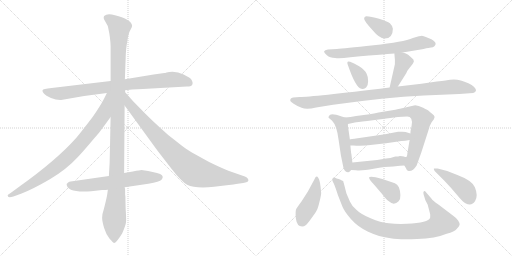
t = 0.00 s
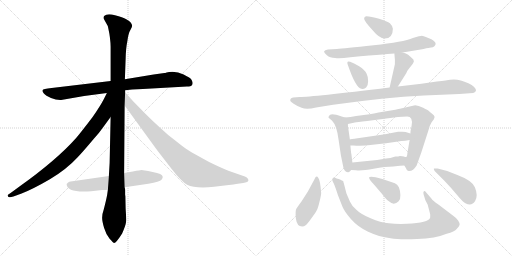
t = 2.78 s
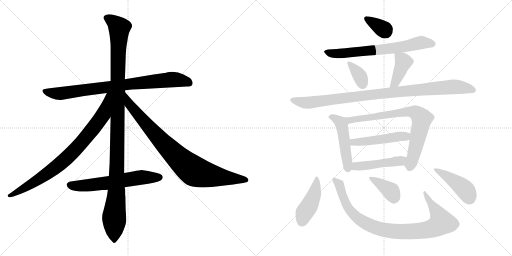
t = 5.56 s
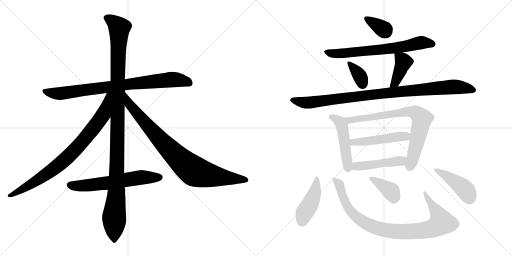
t = 8.34 s
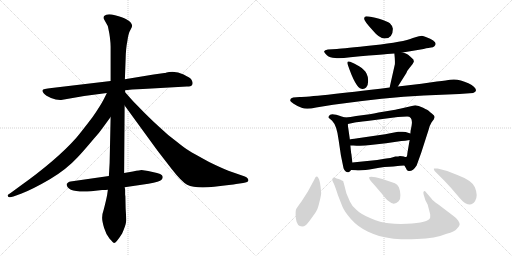
t = 11.11 s
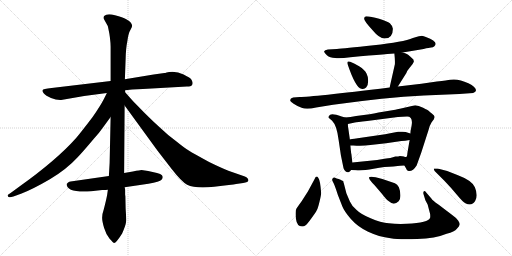
t = 13.89 s

The animated SVG that drew these frames (rendered in a browser with its animation timeline set to each time). Animation: 18 CSS @keyframes rules; one cycle of 13.89 s.

<svg version="1.1" viewBox="0 0 2048 1024" xmlns="http://www.w3.org/2000/svg">
  <g stroke="lightgray" stroke-dasharray="1,1" stroke-width="1" transform="scale(4, 4)">
    <line x1="0" y1="0" x2="256" y2="256"></line>
    <line x1="256" y1="0" x2="0" y2="256"></line>
    <line x1="128" y1="0" x2="128" y2="256"></line>
    <line x1="0" y1="128" x2="256" y2="128"></line>
    <line x1="256" y1="0" x2="512" y2="256"></line>
    <line x1="512" y1="0" x2="256" y2="256"></line>
    <line x1="384" y1="0" x2="384" y2="256"></line>
    <line x1="256" y1="128" x2="512" y2="128"></line>
  </g>
<g transform="scale(1, -1) translate(0, -850)">
   <style type="text/css">
    @keyframes keyframes0 {
      from {
       stroke: black;
       stroke-dashoffset: 844;
       stroke-width: 128;
       }
       73% {
       animation-timing-function: step-end;
       stroke: black;
       stroke-dashoffset: 0;
       stroke-width: 128;
       }
       to {
       stroke: black;
       stroke-width: 1024;
       }
       }
       #make-me-a-hanzi-animation-0 {
         animation: keyframes0 0.936849s both;
         animation-delay: 0.000000s;
         animation-timing-function: linear;
       }
    @keyframes keyframes1 {
      from {
       stroke: black;
       stroke-dashoffset: 1176;
       stroke-width: 128;
       }
       79% {
       animation-timing-function: step-end;
       stroke: black;
       stroke-dashoffset: 0;
       stroke-width: 128;
       }
       to {
       stroke: black;
       stroke-width: 1024;
       }
       }
       #make-me-a-hanzi-animation-1 {
         animation: keyframes1 1.207031s both;
         animation-delay: 0.936849s;
         animation-timing-function: linear;
       }
    @keyframes keyframes2 {
      from {
       stroke: black;
       stroke-dashoffset: 844;
       stroke-width: 128;
       }
       73% {
       animation-timing-function: step-end;
       stroke: black;
       stroke-dashoffset: 0;
       stroke-width: 128;
       }
       to {
       stroke: black;
       stroke-width: 1024;
       }
       }
       #make-me-a-hanzi-animation-2 {
         animation: keyframes2 0.936849s both;
         animation-delay: 2.143880s;
         animation-timing-function: linear;
       }
    @keyframes keyframes3 {
      from {
       stroke: black;
       stroke-dashoffset: 885;
       stroke-width: 128;
       }
       74% {
       animation-timing-function: step-end;
       stroke: black;
       stroke-dashoffset: 0;
       stroke-width: 128;
       }
       to {
       stroke: black;
       stroke-width: 1024;
       }
       }
       #make-me-a-hanzi-animation-3 {
         animation: keyframes3 0.970215s both;
         animation-delay: 3.080729s;
         animation-timing-function: linear;
       }
    @keyframes keyframes4 {
      from {
       stroke: black;
       stroke-dashoffset: 622;
       stroke-width: 128;
       }
       67% {
       animation-timing-function: step-end;
       stroke: black;
       stroke-dashoffset: 0;
       stroke-width: 128;
       }
       to {
       stroke: black;
       stroke-width: 1024;
       }
       }
       #make-me-a-hanzi-animation-4 {
         animation: keyframes4 0.756185s both;
         animation-delay: 4.050944s;
         animation-timing-function: linear;
       }
    @keyframes keyframes5 {
      from {
       stroke: black;
       stroke-dashoffset: 348;
       stroke-width: 128;
       }
       53% {
       animation-timing-function: step-end;
       stroke: black;
       stroke-dashoffset: 0;
       stroke-width: 128;
       }
       to {
       stroke: black;
       stroke-width: 1024;
       }
       }
       #make-me-a-hanzi-animation-5 {
         animation: keyframes5 0.533203s both;
         animation-delay: 4.807129s;
         animation-timing-function: linear;
       }
    @keyframes keyframes6 {
      from {
       stroke: black;
       stroke-dashoffset: 689;
       stroke-width: 128;
       }
       69% {
       animation-timing-function: step-end;
       stroke: black;
       stroke-dashoffset: 0;
       stroke-width: 128;
       }
       to {
       stroke: black;
       stroke-width: 1024;
       }
       }
       #make-me-a-hanzi-animation-6 {
         animation: keyframes6 0.810710s both;
         animation-delay: 5.340332s;
         animation-timing-function: linear;
       }
    @keyframes keyframes7 {
      from {
       stroke: black;
       stroke-dashoffset: 351;
       stroke-width: 128;
       }
       53% {
       animation-timing-function: step-end;
       stroke: black;
       stroke-dashoffset: 0;
       stroke-width: 128;
       }
       to {
       stroke: black;
       stroke-width: 1024;
       }
       }
       #make-me-a-hanzi-animation-7 {
         animation: keyframes7 0.535645s both;
         animation-delay: 6.151042s;
         animation-timing-function: linear;
       }
    @keyframes keyframes8 {
      from {
       stroke: black;
       stroke-dashoffset: 404;
       stroke-width: 128;
       }
       57% {
       animation-timing-function: step-end;
       stroke: black;
       stroke-dashoffset: 0;
       stroke-width: 128;
       }
       to {
       stroke: black;
       stroke-width: 1024;
       }
       }
       #make-me-a-hanzi-animation-8 {
         animation: keyframes8 0.578776s both;
         animation-delay: 6.686687s;
         animation-timing-function: linear;
       }
    @keyframes keyframes9 {
      from {
       stroke: black;
       stroke-dashoffset: 984;
       stroke-width: 128;
       }
       76% {
       animation-timing-function: step-end;
       stroke: black;
       stroke-dashoffset: 0;
       stroke-width: 128;
       }
       to {
       stroke: black;
       stroke-width: 1024;
       }
       }
       #make-me-a-hanzi-animation-9 {
         animation: keyframes9 1.050781s both;
         animation-delay: 7.265463s;
         animation-timing-function: linear;
       }
    @keyframes keyframes10 {
      from {
       stroke: black;
       stroke-dashoffset: 489;
       stroke-width: 128;
       }
       61% {
       animation-timing-function: step-end;
       stroke: black;
       stroke-dashoffset: 0;
       stroke-width: 128;
       }
       to {
       stroke: black;
       stroke-width: 1024;
       }
       }
       #make-me-a-hanzi-animation-10 {
         animation: keyframes10 0.647949s both;
         animation-delay: 8.316244s;
         animation-timing-function: linear;
       }
    @keyframes keyframes11 {
      from {
       stroke: black;
       stroke-dashoffset: 770;
       stroke-width: 128;
       }
       71% {
       animation-timing-function: step-end;
       stroke: black;
       stroke-dashoffset: 0;
       stroke-width: 128;
       }
       to {
       stroke: black;
       stroke-width: 1024;
       }
       }
       #make-me-a-hanzi-animation-11 {
         animation: keyframes11 0.876628s both;
         animation-delay: 8.964193s;
         animation-timing-function: linear;
       }
    @keyframes keyframes12 {
      from {
       stroke: black;
       stroke-dashoffset: 489;
       stroke-width: 128;
       }
       61% {
       animation-timing-function: step-end;
       stroke: black;
       stroke-dashoffset: 0;
       stroke-width: 128;
       }
       to {
       stroke: black;
       stroke-width: 1024;
       }
       }
       #make-me-a-hanzi-animation-12 {
         animation: keyframes12 0.647949s both;
         animation-delay: 9.840821s;
         animation-timing-function: linear;
       }
    @keyframes keyframes13 {
      from {
       stroke: black;
       stroke-dashoffset: 471;
       stroke-width: 128;
       }
       61% {
       animation-timing-function: step-end;
       stroke: black;
       stroke-dashoffset: 0;
       stroke-width: 128;
       }
       to {
       stroke: black;
       stroke-width: 1024;
       }
       }
       #make-me-a-hanzi-animation-13 {
         animation: keyframes13 0.633301s both;
         animation-delay: 10.488770s;
         animation-timing-function: linear;
       }
    @keyframes keyframes14 {
      from {
       stroke: black;
       stroke-dashoffset: 434;
       stroke-width: 128;
       }
       59% {
       animation-timing-function: step-end;
       stroke: black;
       stroke-dashoffset: 0;
       stroke-width: 128;
       }
       to {
       stroke: black;
       stroke-width: 1024;
       }
       }
       #make-me-a-hanzi-animation-14 {
         animation: keyframes14 0.603190s both;
         animation-delay: 11.122071s;
         animation-timing-function: linear;
       }
    @keyframes keyframes15 {
      from {
       stroke: black;
       stroke-dashoffset: 928;
       stroke-width: 128;
       }
       75% {
       animation-timing-function: step-end;
       stroke: black;
       stroke-dashoffset: 0;
       stroke-width: 128;
       }
       to {
       stroke: black;
       stroke-width: 1024;
       }
       }
       #make-me-a-hanzi-animation-15 {
         animation: keyframes15 1.005208s both;
         animation-delay: 11.725261s;
         animation-timing-function: linear;
       }
    @keyframes keyframes16 {
      from {
       stroke: black;
       stroke-dashoffset: 373;
       stroke-width: 128;
       }
       55% {
       animation-timing-function: step-end;
       stroke: black;
       stroke-dashoffset: 0;
       stroke-width: 128;
       }
       to {
       stroke: black;
       stroke-width: 1024;
       }
       }
       #make-me-a-hanzi-animation-16 {
         animation: keyframes16 0.553548s both;
         animation-delay: 12.730469s;
         animation-timing-function: linear;
       }
    @keyframes keyframes17 {
      from {
       stroke: black;
       stroke-dashoffset: 439;
       stroke-width: 128;
       }
       59% {
       animation-timing-function: step-end;
       stroke: black;
       stroke-dashoffset: 0;
       stroke-width: 128;
       }
       to {
       stroke: black;
       stroke-width: 1024;
       }
       }
       #make-me-a-hanzi-animation-17 {
         animation: keyframes17 0.607259s both;
         animation-delay: 13.284017s;
         animation-timing-function: linear;
       }
</style>
<path d="M 747.5 504.0 Q 764.5 504.0 767.5 509.0 Q 770.5 514.0 770.5 518.5 Q 770.5 523.0 766.5 530.5 Q 762.5 538.0 734.5 552.0 Q 706.5 566.0 676.5 562.0 L 666.5 560.0 Q 660.5 558.0 657.5 558.0 L 614.5 552.0 L 499.5 533.0 L 442.5 526.0 L 206.5 498.0 Q 171.5 494.0 170.0 489.5 Q 168.5 485.0 175.5 476.5 Q 182.5 468.0 204.0 458.5 Q 225.5 449.0 244.5 450.0 L 336.5 466.0 L 427.5 478.0 L 500.5 489.0 L 528.5 492.0 L 571.5 494.0 L 747.5 504.0 Z" fill="lightgray"></path> 
<path d="M 499.5 533.0 L 502.5 614.0 Q 503.5 658.0 509.5 686.0 Q 513.5 717.0 521.0 729.5 Q 528.5 742.0 528.5 747.0 Q 528.5 752.0 523.5 759.5 Q 518.5 767.0 505.0 773.5 Q 491.5 780.0 460.0 789.0 Q 428.5 798.0 416.5 786.0 Q 413.5 782.0 415.5 774.0 L 425.5 756.0 Q 431.5 747.0 432.5 740.0 L 437.5 715.0 L 439.5 701.0 Q 442.5 676.0 442.5 664.0 L 442.5 526.0 L 442.5 382.0 L 438.5 198.0 L 435.5 146.0 L 431.5 91.0 L 428.5 70.0 Q 424.5 49.0 415.5 14.0 Q 408.5 -6.0 408.5 -20.5 Q 408.5 -35.0 416.5 -61.5 Q 424.5 -88.0 438.5 -105.0 Q 453.5 -122.0 456.5 -122.0 Q 464.5 -122.0 488.5 -84.0 Q 502.5 -51.0 504.0 -38.5 Q 505.5 -26.0 502.5 16.0 L 501.5 65.0 L 500.5 71.0 L 500.5 90.0 Q 500.5 95.0 498.5 101.0 L 496.5 158.0 L 498.5 428.0 L 500.5 481.0 L 500.5 489.0 L 499.5 533.0 Z" fill="lightgray"></path> 
<path d="M 427.5 478.0 L 414.5 452.0 Q 400.5 425.0 370.5 382.0 Q 322.5 319.0 304.5 298.0 Q 225.5 209.0 76.5 103.0 L 46.5 81.0 Q 30.5 71.0 30.5 68.0 Q 30.5 56.0 53.5 64.0 L 86.5 76.0 Q 132.5 94.0 199.5 133.0 Q 265.5 172.0 311.5 222.0 Q 332.5 244.0 374.5 294.0 Q 397.5 319.0 412.5 341.0 L 442.5 382.0 C 523.5 493.0 440.5 505.0 427.5 478.0 Z" fill="lightgray"></path> 
<path d="M 498.5 428.0 L 629.5 248.0 L 687.5 173.0 Q 726.5 123.0 748.5 111.0 Q 781.5 95.0 856.5 103.0 Q 930.5 111.0 944.5 114.0 L 972.5 118.0 Q 993.5 121.0 993.5 128.0 Q 993.5 138.0 979.5 144.0 L 913.5 167.0 Q 881.5 180.0 836.5 202.0 Q 772.5 237.0 756.5 247.0 Q 740.5 256.0 703.5 286.0 Q 669.5 311.0 639.5 340.0 Q 612.5 364.0 579.5 397.0 L 532.5 445.0 L 500.5 481.0 C 480.5 503.0 480.5 452.0 498.5 428.0 Z" fill="lightgray"></path> 
<path d="M 435.5 146.0 L 282.5 124.0 Q 277.5 124.0 272.5 120.0 Q 267.5 116.0 266.5 114.0 Q 266.5 78.0 364.5 85.0 L 408.5 90.0 Q 424.5 90.0 431.5 91.0 L 498.5 101.0 L 593.5 115.0 Q 639.5 124.0 646.0 131.0 Q 652.5 138.0 650.5 144.0 Q 650.5 155.0 610.5 162.5 Q 570.5 170.0 566.0 170.0 Q 561.5 170.0 531.5 164.0 L 496.5 158.0 L 435.5 146.0 Z" fill="lightgray"></path> 
<path d="M 1464.5 785.0 Q 1456.5 784.0 1456.5 775.0 Q 1456.5 766.0 1490.5 729.0 Q 1517.5 696.0 1538.5 696.0 Q 1571.5 696.0 1571.5 735.0 Q 1571.5 745.0 1559.5 757.0 Q 1549.5 765.0 1516.5 775.0 Q 1483.5 785.0 1464.5 785.0 Z" fill="lightgray"></path> 
<path d="M 1610.5 640.0 L 1694.5 654.0 Q 1717.5 660.0 1724.5 660.0 Q 1732.5 660.0 1737.5 665.0 Q 1756.5 683.0 1703.5 702.0 Q 1694.5 706.0 1687.5 707.0 Q 1681.5 707.0 1651.5 698.0 Q 1614.5 682.0 1494.5 669.0 Q 1374.5 656.0 1347.5 654.0 L 1311.5 652.0 Q 1298.5 650.0 1296.5 645.0 Q 1295.5 640.0 1307.5 629.0 Q 1319.5 618.0 1340.5 618.0 Q 1358.5 615.0 1401.5 621.0 Q 1570.5 636.0 1577.5 636.0 L 1610.5 640.0 Z" fill="lightgray"></path> 
<path d="M 1400.5 603.0 Q 1384.5 609.0 1391.5 590.0 Q 1422.5 499.0 1445.5 495.0 Q 1457.5 492.0 1464.5 500.0 Q 1472.5 508.0 1472.5 525.0 Q 1473.5 541.0 1466.5 555.0 Q 1459.5 571.0 1436.5 585.0 Q 1414.5 598.0 1400.5 603.0 Z" fill="lightgray"></path> 
<path d="M 1591.5 504.0 L 1625.5 558.0 Q 1627.5 566.0 1638.5 579.0 L 1650.5 594.0 Q 1655.5 603.0 1655.5 604.0 L 1653.5 612.0 Q 1640.5 625.0 1632.5 631.0 Q 1625.5 636.0 1610.5 640.0 C 1581.5 648.0 1576.5 650.0 1577.5 636.0 Q 1580.5 609.0 1579.5 593.0 L 1558.5 500.0 C 1551.5 471.0 1575.5 479.0 1591.5 504.0 Z" fill="lightgray"></path> 
<path d="M 1198.5 462.0 L 1172.5 460.0 Q 1158.5 457.0 1161.5 446.0 Q 1162.5 443.0 1174.5 435.0 Q 1187.5 426.0 1206.5 419.0 Q 1225.5 411.0 1264.5 420.0 L 1332.5 431.0 Q 1539.5 460.0 1695.5 468.0 L 1837.5 474.0 L 1892.5 478.0 Q 1913.5 486.0 1896.5 502.0 Q 1888.5 510.0 1873.5 517.0 Q 1832.5 537.0 1800.5 531.0 Q 1790.5 529.0 1747.5 524.0 L 1685.5 515.0 L 1591.5 504.0 L 1558.5 500.0 Q 1245.5 462.0 1198.5 462.0 Z" fill="lightgray"></path> 
<path d="M 1380.5 380.0 L 1366.5 384.0 Q 1321.5 401.0 1316.5 387.0 Q 1312.5 382.0 1314.5 379.0 L 1328.5 367.0 Q 1347.5 348.0 1354.5 290.0 L 1363.5 229.0 L 1371.5 190.0 Q 1375.5 159.0 1393.5 161.0 Q 1399.5 162.0 1404.5 170.0 C 1411.5 179.0 1411.5 179.0 1409.5 200.0 L 1405.5 234.0 Q 1404.5 235.0 1401.5 268.0 L 1399.5 292.0 L 1393.5 334.0 Q 1391.5 342.0 1391.5 354.0 C 1390.5 377.0 1390.5 377.0 1380.5 380.0 Z" fill="lightgray"></path> 
<path d="M 1478.5 393.0 L 1424.5 386.0 Q 1401.5 381.0 1380.5 380.0 C 1350.5 377.0 1362.5 348.0 1391.5 354.0 L 1419.5 360.0 Q 1426.5 362.0 1468.5 366.0 L 1591.5 382.0 L 1628.5 384.0 Q 1652.5 384.0 1646.5 348.0 L 1643.5 332.0 Q 1642.5 332.0 1641.5 316.0 L 1638.5 290.0 L 1629.5 237.0 Q 1628.5 222.0 1624.5 222.0 C 1615.5 194.0 1614.5 193.0 1617.5 188.0 L 1624.5 176.0 Q 1626.5 167.0 1634.5 166.0 Q 1651.5 164.0 1666.5 188.0 L 1684.5 238.0 L 1713.5 328.0 Q 1719.5 351.0 1726.5 361.0 L 1735.5 373.0 L 1738.5 382.0 Q 1738.5 388.0 1728.5 395.0 Q 1719.5 402.0 1715.5 406.0 Q 1712.5 409.0 1692.5 419.0 Q 1673.5 429.0 1660.5 429.0 L 1599.5 415.0 Q 1593.5 413.0 1538.5 404.0 Q 1483.5 394.0 1478.5 393.0 Z" fill="lightgray"></path> 
<path d="M 1641.5 316.0 L 1622.5 322.0 Q 1612.5 324.0 1603.5 323.0 L 1592.5 323.0 Q 1587.5 323.0 1581.5 321.0 L 1540.5 313.0 L 1430.5 297.0 Q 1401.5 293.0 1399.5 292.0 C 1370.5 286.0 1371.5 268.0 1401.5 268.0 L 1413.5 268.0 Q 1448.5 265.0 1481.5 270.0 L 1544.5 277.0 L 1605.5 286.0 Q 1619.5 286.0 1638.5 290.0 C 1667.5 296.0 1670.5 307.0 1641.5 316.0 Z" fill="lightgray"></path> 
<path d="M 1404.5 170.0 L 1423.5 169.0 Q 1447.5 166.0 1494.5 175.0 Q 1541.5 184.0 1573.5 184.0 L 1590.5 186.0 Q 1596.5 188.0 1617.5 188.0 C 1647.5 188.0 1654.5 217.0 1624.5 222.0 Q 1622.5 221.0 1615.5 224.0 Q 1609.5 226.0 1599.5 226.0 Q 1594.5 224.0 1581.5 224.0 Q 1559.5 217.0 1544.5 216.0 L 1508.5 210.0 L 1409.5 200.0 C 1379.5 197.0 1374.5 172.0 1404.5 170.0 Z" fill="lightgray"></path> 
<path d="M 1273.5 138.0 Q 1265.5 151.0 1258.5 134.0 L 1231.5 84.0 L 1206.5 45.0 Q 1190.5 23.0 1185.5 15.0 Q 1180.5 7.0 1183.5 -24.0 Q 1187.5 -56.0 1208.5 -56.0 Q 1216.5 -56.0 1222.5 -51.0 Q 1228.5 -47.0 1246.5 -22.0 Q 1264.5 3.0 1267.5 10.0 Q 1271.5 16.0 1278.5 45.0 Q 1285.5 73.0 1284.5 80.0 Q 1280.5 130.0 1273.5 138.0 Z" fill="lightgray"></path> 
<path d="M 1725.5 56.0 L 1706.5 78.0 Q 1699.5 89.0 1695.5 85.0 Q 1691.5 80.0 1694.5 72.0 L 1701.5 49.0 L 1710.5 32.0 L 1720.5 -6.0 Q 1721.5 -17.0 1720.5 -21.0 Q 1714.5 -41.0 1627.5 -45.0 Q 1588.5 -47.0 1555.5 -43.0 Q 1522.5 -40.0 1482.5 -23.0 Q 1443.5 -7.0 1426.5 10.0 Q 1406.5 27.0 1399.5 44.0 L 1385.5 77.0 L 1375.5 116.0 Q 1373.5 121.0 1373.5 124.0 Q 1373.5 126.0 1367.5 128.0 Q 1363.5 132.0 1354.5 134.0 Q 1346.5 136.0 1338.5 140.0 Q 1332.5 141.0 1330.5 136.0 Q 1326.5 131.0 1331.5 123.0 Q 1337.5 114.0 1351.5 70.0 L 1369.5 24.0 Q 1377.5 4.0 1403.5 -26.0 Q 1430.5 -57.0 1472.5 -77.0 Q 1515.5 -97.0 1562.5 -103.0 Q 1595.5 -109.0 1668.5 -106.0 Q 1741.5 -104.0 1786.5 -85.0 Q 1818.5 -77.0 1827.5 -65.0 Q 1837.5 -55.0 1838.5 -49.0 Q 1840.5 -44.0 1832.5 -32.0 Q 1824.5 -21.0 1807.5 -9.0 L 1753.5 32.0 Q 1730.5 48.0 1725.5 56.0 Z" fill="lightgray"></path> 
<path d="M 1497.5 110.0 L 1527.5 75.0 Q 1545.5 51.0 1555.5 45.0 Q 1575.5 26.0 1594.5 45.0 Q 1602.5 53.0 1601.5 70.0 Q 1601.5 86.0 1595.5 101.0 Q 1589.5 113.0 1579.5 117.0 L 1529.5 134.0 L 1502.5 141.0 Q 1480.5 146.0 1476.5 141.0 Q 1473.5 135.0 1497.5 110.0 Z" fill="lightgray"></path> 
<path d="M 1750.5 176.0 L 1735.5 176.0 Q 1734.5 173.0 1738.5 166.0 L 1776.5 128.0 Q 1804.5 99.0 1827.5 71.0 Q 1851.5 42.0 1861.5 37.0 Q 1887.5 24.0 1900.5 46.0 Q 1913.5 67.0 1899.5 101.0 Q 1888.5 128.0 1829.5 150.0 Q 1791.5 168.0 1750.5 176.0 Z" fill="lightgray"></path> 
      <clipPath id="make-me-a-hanzi-clip-0">
      <path d="M 747.5 504.0 Q 764.5 504.0 767.5 509.0 Q 770.5 514.0 770.5 518.5 Q 770.5 523.0 766.5 530.5 Q 762.5 538.0 734.5 552.0 Q 706.5 566.0 676.5 562.0 L 666.5 560.0 Q 660.5 558.0 657.5 558.0 L 614.5 552.0 L 499.5 533.0 L 442.5 526.0 L 206.5 498.0 Q 171.5 494.0 170.0 489.5 Q 168.5 485.0 175.5 476.5 Q 182.5 468.0 204.0 458.5 Q 225.5 449.0 244.5 450.0 L 336.5 466.0 L 427.5 478.0 L 500.5 489.0 L 528.5 492.0 L 571.5 494.0 L 747.5 504.0 Z" fill="lightgray"></path>
      </clipPath>
      <path clip-path="url(#make-me-a-hanzi-clip-0)" d="M 176.5 485.0 L 239.5 476.0 L 685.5 532.0 L 731.5 528.0 L 758.5 517.0 " fill="none" id="make-me-a-hanzi-animation-0" stroke-dasharray="716 1432" stroke-linecap="round"></path>

      <clipPath id="make-me-a-hanzi-clip-1">
      <path d="M 499.5 533.0 L 502.5 614.0 Q 503.5 658.0 509.5 686.0 Q 513.5 717.0 521.0 729.5 Q 528.5 742.0 528.5 747.0 Q 528.5 752.0 523.5 759.5 Q 518.5 767.0 505.0 773.5 Q 491.5 780.0 460.0 789.0 Q 428.5 798.0 416.5 786.0 Q 413.5 782.0 415.5 774.0 L 425.5 756.0 Q 431.5 747.0 432.5 740.0 L 437.5 715.0 L 439.5 701.0 Q 442.5 676.0 442.5 664.0 L 442.5 526.0 L 442.5 382.0 L 438.5 198.0 L 435.5 146.0 L 431.5 91.0 L 428.5 70.0 Q 424.5 49.0 415.5 14.0 Q 408.5 -6.0 408.5 -20.5 Q 408.5 -35.0 416.5 -61.5 Q 424.5 -88.0 438.5 -105.0 Q 453.5 -122.0 456.5 -122.0 Q 464.5 -122.0 488.5 -84.0 Q 502.5 -51.0 504.0 -38.5 Q 505.5 -26.0 502.5 16.0 L 501.5 65.0 L 500.5 71.0 L 500.5 90.0 Q 500.5 95.0 498.5 101.0 L 496.5 158.0 L 498.5 428.0 L 500.5 481.0 L 500.5 489.0 L 499.5 533.0 Z" fill="lightgray"></path>
      </clipPath>
      <path clip-path="url(#make-me-a-hanzi-clip-1)" d="M 427.5 779.0 L 446.5 769.0 L 477.5 738.0 L 465.5 76.0 L 456.5 -14.0 L 456.5 -116.0 " fill="none" id="make-me-a-hanzi-animation-1" stroke-dasharray="1048 2096" stroke-linecap="round"></path>

      <clipPath id="make-me-a-hanzi-clip-2">
      <path d="M 427.5 478.0 L 414.5 452.0 Q 400.5 425.0 370.5 382.0 Q 322.5 319.0 304.5 298.0 Q 225.5 209.0 76.5 103.0 L 46.5 81.0 Q 30.5 71.0 30.5 68.0 Q 30.5 56.0 53.5 64.0 L 86.5 76.0 Q 132.5 94.0 199.5 133.0 Q 265.5 172.0 311.5 222.0 Q 332.5 244.0 374.5 294.0 Q 397.5 319.0 412.5 341.0 L 442.5 382.0 C 523.5 493.0 440.5 505.0 427.5 478.0 Z" fill="lightgray"></path>
      </clipPath>
      <path clip-path="url(#make-me-a-hanzi-clip-2)" d="M 435.5 473.0 L 413.5 392.0 L 334.5 289.0 L 283.5 234.0 L 179.5 148.0 L 36.5 67.0 " fill="none" id="make-me-a-hanzi-animation-2" stroke-dasharray="716 1432" stroke-linecap="round"></path>

      <clipPath id="make-me-a-hanzi-clip-3">
      <path d="M 498.5 428.0 L 629.5 248.0 L 687.5 173.0 Q 726.5 123.0 748.5 111.0 Q 781.5 95.0 856.5 103.0 Q 930.5 111.0 944.5 114.0 L 972.5 118.0 Q 993.5 121.0 993.5 128.0 Q 993.5 138.0 979.5 144.0 L 913.5 167.0 Q 881.5 180.0 836.5 202.0 Q 772.5 237.0 756.5 247.0 Q 740.5 256.0 703.5 286.0 Q 669.5 311.0 639.5 340.0 Q 612.5 364.0 579.5 397.0 L 532.5 445.0 L 500.5 481.0 C 480.5 503.0 480.5 452.0 498.5 428.0 Z" fill="lightgray"></path>
      </clipPath>
      <path clip-path="url(#make-me-a-hanzi-clip-3)" d="M 502.5 474.0 L 517.5 432.0 L 600.5 335.0 L 721.5 209.0 L 768.5 171.0 L 823.5 151.0 L 985.5 130.0 " fill="none" id="make-me-a-hanzi-animation-3" stroke-dasharray="757 1514" stroke-linecap="round"></path>

      <clipPath id="make-me-a-hanzi-clip-4">
      <path d="M 435.5 146.0 L 282.5 124.0 Q 277.5 124.0 272.5 120.0 Q 267.5 116.0 266.5 114.0 Q 266.5 78.0 364.5 85.0 L 408.5 90.0 Q 424.5 90.0 431.5 91.0 L 498.5 101.0 L 593.5 115.0 Q 639.5 124.0 646.0 131.0 Q 652.5 138.0 650.5 144.0 Q 650.5 155.0 610.5 162.5 Q 570.5 170.0 566.0 170.0 Q 561.5 170.0 531.5 164.0 L 496.5 158.0 L 435.5 146.0 Z" fill="lightgray"></path>
      </clipPath>
      <path clip-path="url(#make-me-a-hanzi-clip-4)" d="M 275.5 111.0 L 350.5 107.0 L 559.5 140.0 L 638.5 141.0 " fill="none" id="make-me-a-hanzi-animation-4" stroke-dasharray="494 988" stroke-linecap="round"></path>

      <clipPath id="make-me-a-hanzi-clip-5">
      <path d="M 1464.5 785.0 Q 1456.5 784.0 1456.5 775.0 Q 1456.5 766.0 1490.5 729.0 Q 1517.5 696.0 1538.5 696.0 Q 1571.5 696.0 1571.5 735.0 Q 1571.5 745.0 1559.5 757.0 Q 1549.5 765.0 1516.5 775.0 Q 1483.5 785.0 1464.5 785.0 Z" fill="lightgray"></path>
      </clipPath>
      <path clip-path="url(#make-me-a-hanzi-clip-5)" d="M 1466.5 775.0 L 1542.5 724.0 " fill="none" id="make-me-a-hanzi-animation-5" stroke-dasharray="220 440" stroke-linecap="round"></path>

      <clipPath id="make-me-a-hanzi-clip-6">
      <path d="M 1610.5 640.0 L 1694.5 654.0 Q 1717.5 660.0 1724.5 660.0 Q 1732.5 660.0 1737.5 665.0 Q 1756.5 683.0 1703.5 702.0 Q 1694.5 706.0 1687.5 707.0 Q 1681.5 707.0 1651.5 698.0 Q 1614.5 682.0 1494.5 669.0 Q 1374.5 656.0 1347.5 654.0 L 1311.5 652.0 Q 1298.5 650.0 1296.5 645.0 Q 1295.5 640.0 1307.5 629.0 Q 1319.5 618.0 1340.5 618.0 Q 1358.5 615.0 1401.5 621.0 Q 1570.5 636.0 1577.5 636.0 L 1610.5 640.0 Z" fill="lightgray"></path>
      </clipPath>
      <path clip-path="url(#make-me-a-hanzi-clip-6)" d="M 1302.5 643.0 L 1335.5 635.0 L 1413.5 639.0 L 1602.5 661.0 L 1686.5 680.0 L 1730.5 675.0 " fill="none" id="make-me-a-hanzi-animation-6" stroke-dasharray="561 1122" stroke-linecap="round"></path>

      <clipPath id="make-me-a-hanzi-clip-7">
      <path d="M 1400.5 603.0 Q 1384.5 609.0 1391.5 590.0 Q 1422.5 499.0 1445.5 495.0 Q 1457.5 492.0 1464.5 500.0 Q 1472.5 508.0 1472.5 525.0 Q 1473.5 541.0 1466.5 555.0 Q 1459.5 571.0 1436.5 585.0 Q 1414.5 598.0 1400.5 603.0 Z" fill="lightgray"></path>
      </clipPath>
      <path clip-path="url(#make-me-a-hanzi-clip-7)" d="M 1402.5 592.0 L 1439.5 545.0 L 1451.5 512.0 " fill="none" id="make-me-a-hanzi-animation-7" stroke-dasharray="223 446" stroke-linecap="round"></path>

      <clipPath id="make-me-a-hanzi-clip-8">
      <path d="M 1591.5 504.0 L 1625.5 558.0 Q 1627.5 566.0 1638.5 579.0 L 1650.5 594.0 Q 1655.5 603.0 1655.5 604.0 L 1653.5 612.0 Q 1640.5 625.0 1632.5 631.0 Q 1625.5 636.0 1610.5 640.0 C 1581.5 648.0 1576.5 650.0 1577.5 636.0 Q 1580.5 609.0 1579.5 593.0 L 1558.5 500.0 C 1551.5 471.0 1575.5 479.0 1591.5 504.0 Z" fill="lightgray"></path>
      </clipPath>
      <path clip-path="url(#make-me-a-hanzi-clip-8)" d="M 1584.5 628.0 L 1613.5 602.0 L 1586.5 534.0 L 1563.5 507.0 " fill="none" id="make-me-a-hanzi-animation-8" stroke-dasharray="276 552" stroke-linecap="round"></path>

      <clipPath id="make-me-a-hanzi-clip-9">
      <path d="M 1198.5 462.0 L 1172.5 460.0 Q 1158.5 457.0 1161.5 446.0 Q 1162.5 443.0 1174.5 435.0 Q 1187.5 426.0 1206.5 419.0 Q 1225.5 411.0 1264.5 420.0 L 1332.5 431.0 Q 1539.5 460.0 1695.5 468.0 L 1837.5 474.0 L 1892.5 478.0 Q 1913.5 486.0 1896.5 502.0 Q 1888.5 510.0 1873.5 517.0 Q 1832.5 537.0 1800.5 531.0 Q 1790.5 529.0 1747.5 524.0 L 1685.5 515.0 L 1591.5 504.0 L 1558.5 500.0 Q 1245.5 462.0 1198.5 462.0 Z" fill="lightgray"></path>
      </clipPath>
      <path clip-path="url(#make-me-a-hanzi-clip-9)" d="M 1169.5 449.0 L 1236.5 439.0 L 1547.5 480.0 L 1801.5 502.0 L 1841.5 501.0 L 1891.5 490.0 " fill="none" id="make-me-a-hanzi-animation-9" stroke-dasharray="856 1712" stroke-linecap="round"></path>

      <clipPath id="make-me-a-hanzi-clip-10">
      <path d="M 1380.5 380.0 L 1366.5 384.0 Q 1321.5 401.0 1316.5 387.0 Q 1312.5 382.0 1314.5 379.0 L 1328.5 367.0 Q 1347.5 348.0 1354.5 290.0 L 1363.5 229.0 L 1371.5 190.0 Q 1375.5 159.0 1393.5 161.0 Q 1399.5 162.0 1404.5 170.0 C 1411.5 179.0 1411.5 179.0 1409.5 200.0 L 1405.5 234.0 Q 1404.5 235.0 1401.5 268.0 L 1399.5 292.0 L 1393.5 334.0 Q 1391.5 342.0 1391.5 354.0 C 1390.5 377.0 1390.5 377.0 1380.5 380.0 Z" fill="lightgray"></path>
      </clipPath>
      <path clip-path="url(#make-me-a-hanzi-clip-10)" d="M 1322.5 381.0 L 1351.5 371.0 L 1366.5 351.0 L 1391.5 175.0 " fill="none" id="make-me-a-hanzi-animation-10" stroke-dasharray="361 722" stroke-linecap="round"></path>

      <clipPath id="make-me-a-hanzi-clip-11">
      <path d="M 1478.5 393.0 L 1424.5 386.0 Q 1401.5 381.0 1380.5 380.0 C 1350.5 377.0 1362.5 348.0 1391.5 354.0 L 1419.5 360.0 Q 1426.5 362.0 1468.5 366.0 L 1591.5 382.0 L 1628.5 384.0 Q 1652.5 384.0 1646.5 348.0 L 1643.5 332.0 Q 1642.5 332.0 1641.5 316.0 L 1638.5 290.0 L 1629.5 237.0 Q 1628.5 222.0 1624.5 222.0 C 1615.5 194.0 1614.5 193.0 1617.5 188.0 L 1624.5 176.0 Q 1626.5 167.0 1634.5 166.0 Q 1651.5 164.0 1666.5 188.0 L 1684.5 238.0 L 1713.5 328.0 Q 1719.5 351.0 1726.5 361.0 L 1735.5 373.0 L 1738.5 382.0 Q 1738.5 388.0 1728.5 395.0 Q 1719.5 402.0 1715.5 406.0 Q 1712.5 409.0 1692.5 419.0 Q 1673.5 429.0 1660.5 429.0 L 1599.5 415.0 Q 1593.5 413.0 1538.5 404.0 Q 1483.5 394.0 1478.5 393.0 Z" fill="lightgray"></path>
      </clipPath>
      <path clip-path="url(#make-me-a-hanzi-clip-11)" d="M 1388.5 376.0 L 1410.5 370.0 L 1626.5 403.0 L 1666.5 398.0 L 1687.5 375.0 L 1638.5 180.0 " fill="none" id="make-me-a-hanzi-animation-11" stroke-dasharray="642 1284" stroke-linecap="round"></path>

      <clipPath id="make-me-a-hanzi-clip-12">
      <path d="M 1641.5 316.0 L 1622.5 322.0 Q 1612.5 324.0 1603.5 323.0 L 1592.5 323.0 Q 1587.5 323.0 1581.5 321.0 L 1540.5 313.0 L 1430.5 297.0 Q 1401.5 293.0 1399.5 292.0 C 1370.5 286.0 1371.5 268.0 1401.5 268.0 L 1413.5 268.0 Q 1448.5 265.0 1481.5 270.0 L 1544.5 277.0 L 1605.5 286.0 Q 1619.5 286.0 1638.5 290.0 C 1667.5 296.0 1670.5 307.0 1641.5 316.0 Z" fill="lightgray"></path>
      </clipPath>
      <path clip-path="url(#make-me-a-hanzi-clip-12)" d="M 1405.5 286.0 L 1413.5 281.0 L 1447.5 282.0 L 1634.5 310.0 " fill="none" id="make-me-a-hanzi-animation-12" stroke-dasharray="361 722" stroke-linecap="round"></path>

      <clipPath id="make-me-a-hanzi-clip-13">
      <path d="M 1404.5 170.0 L 1423.5 169.0 Q 1447.5 166.0 1494.5 175.0 Q 1541.5 184.0 1573.5 184.0 L 1590.5 186.0 Q 1596.5 188.0 1617.5 188.0 C 1647.5 188.0 1654.5 217.0 1624.5 222.0 Q 1622.5 221.0 1615.5 224.0 Q 1609.5 226.0 1599.5 226.0 Q 1594.5 224.0 1581.5 224.0 Q 1559.5 217.0 1544.5 216.0 L 1508.5 210.0 L 1409.5 200.0 C 1379.5 197.0 1374.5 172.0 1404.5 170.0 Z" fill="lightgray"></path>
      </clipPath>
      <path clip-path="url(#make-me-a-hanzi-clip-13)" d="M 1409.5 177.0 L 1423.5 185.0 L 1592.5 205.0 L 1618.5 217.0 " fill="none" id="make-me-a-hanzi-animation-13" stroke-dasharray="343 686" stroke-linecap="round"></path>

      <clipPath id="make-me-a-hanzi-clip-14">
      <path d="M 1273.5 138.0 Q 1265.5 151.0 1258.5 134.0 L 1231.5 84.0 L 1206.5 45.0 Q 1190.5 23.0 1185.5 15.0 Q 1180.5 7.0 1183.5 -24.0 Q 1187.5 -56.0 1208.5 -56.0 Q 1216.5 -56.0 1222.5 -51.0 Q 1228.5 -47.0 1246.5 -22.0 Q 1264.5 3.0 1267.5 10.0 Q 1271.5 16.0 1278.5 45.0 Q 1285.5 73.0 1284.5 80.0 Q 1280.5 130.0 1273.5 138.0 Z" fill="lightgray"></path>
      </clipPath>
      <path clip-path="url(#make-me-a-hanzi-clip-14)" d="M 1267.5 131.0 L 1256.5 72.0 L 1217.5 -1.0 L 1208.5 -35.0 " fill="none" id="make-me-a-hanzi-animation-14" stroke-dasharray="306 612" stroke-linecap="round"></path>

      <clipPath id="make-me-a-hanzi-clip-15">
      <path d="M 1725.5 56.0 L 1706.5 78.0 Q 1699.5 89.0 1695.5 85.0 Q 1691.5 80.0 1694.5 72.0 L 1701.5 49.0 L 1710.5 32.0 L 1720.5 -6.0 Q 1721.5 -17.0 1720.5 -21.0 Q 1714.5 -41.0 1627.5 -45.0 Q 1588.5 -47.0 1555.5 -43.0 Q 1522.5 -40.0 1482.5 -23.0 Q 1443.5 -7.0 1426.5 10.0 Q 1406.5 27.0 1399.5 44.0 L 1385.5 77.0 L 1375.5 116.0 Q 1373.5 121.0 1373.5 124.0 Q 1373.5 126.0 1367.5 128.0 Q 1363.5 132.0 1354.5 134.0 Q 1346.5 136.0 1338.5 140.0 Q 1332.5 141.0 1330.5 136.0 Q 1326.5 131.0 1331.5 123.0 Q 1337.5 114.0 1351.5 70.0 L 1369.5 24.0 Q 1377.5 4.0 1403.5 -26.0 Q 1430.5 -57.0 1472.5 -77.0 Q 1515.5 -97.0 1562.5 -103.0 Q 1595.5 -109.0 1668.5 -106.0 Q 1741.5 -104.0 1786.5 -85.0 Q 1818.5 -77.0 1827.5 -65.0 Q 1837.5 -55.0 1838.5 -49.0 Q 1840.5 -44.0 1832.5 -32.0 Q 1824.5 -21.0 1807.5 -9.0 L 1753.5 32.0 Q 1730.5 48.0 1725.5 56.0 Z" fill="lightgray"></path>
      </clipPath>
      <path clip-path="url(#make-me-a-hanzi-clip-15)" d="M 1338.5 130.0 L 1354.5 116.0 L 1383.5 36.0 L 1412.5 -6.0 L 1465.5 -44.0 L 1545.5 -71.0 L 1581.5 -76.0 L 1692.5 -72.0 L 1736.5 -60.0 L 1763.5 -43.0 L 1764.5 -32.0 L 1751.5 -4.0 L 1698.5 78.0 " fill="none" id="make-me-a-hanzi-animation-15" stroke-dasharray="800 1600" stroke-linecap="round"></path>

      <clipPath id="make-me-a-hanzi-clip-16">
      <path d="M 1497.5 110.0 L 1527.5 75.0 Q 1545.5 51.0 1555.5 45.0 Q 1575.5 26.0 1594.5 45.0 Q 1602.5 53.0 1601.5 70.0 Q 1601.5 86.0 1595.5 101.0 Q 1589.5 113.0 1579.5 117.0 L 1529.5 134.0 L 1502.5 141.0 Q 1480.5 146.0 1476.5 141.0 Q 1473.5 135.0 1497.5 110.0 Z" fill="lightgray"></path>
      </clipPath>
      <path clip-path="url(#make-me-a-hanzi-clip-16)" d="M 1489.5 127.0 L 1512.5 124.0 L 1526.5 105.0 L 1547.5 104.0 L 1575.5 64.0 " fill="none" id="make-me-a-hanzi-animation-16" stroke-dasharray="245 490" stroke-linecap="round"></path>

      <clipPath id="make-me-a-hanzi-clip-17">
      <path d="M 1750.5 176.0 L 1735.5 176.0 Q 1734.5 173.0 1738.5 166.0 L 1776.5 128.0 Q 1804.5 99.0 1827.5 71.0 Q 1851.5 42.0 1861.5 37.0 Q 1887.5 24.0 1900.5 46.0 Q 1913.5 67.0 1899.5 101.0 Q 1888.5 128.0 1829.5 150.0 Q 1791.5 168.0 1750.5 176.0 Z" fill="lightgray"></path>
      </clipPath>
      <path clip-path="url(#make-me-a-hanzi-clip-17)" d="M 1743.5 173.0 L 1840.5 109.0 L 1867.5 82.0 L 1878.5 56.0 " fill="none" id="make-me-a-hanzi-animation-17" stroke-dasharray="311 622" stroke-linecap="round"></path>

</g>
</svg>
